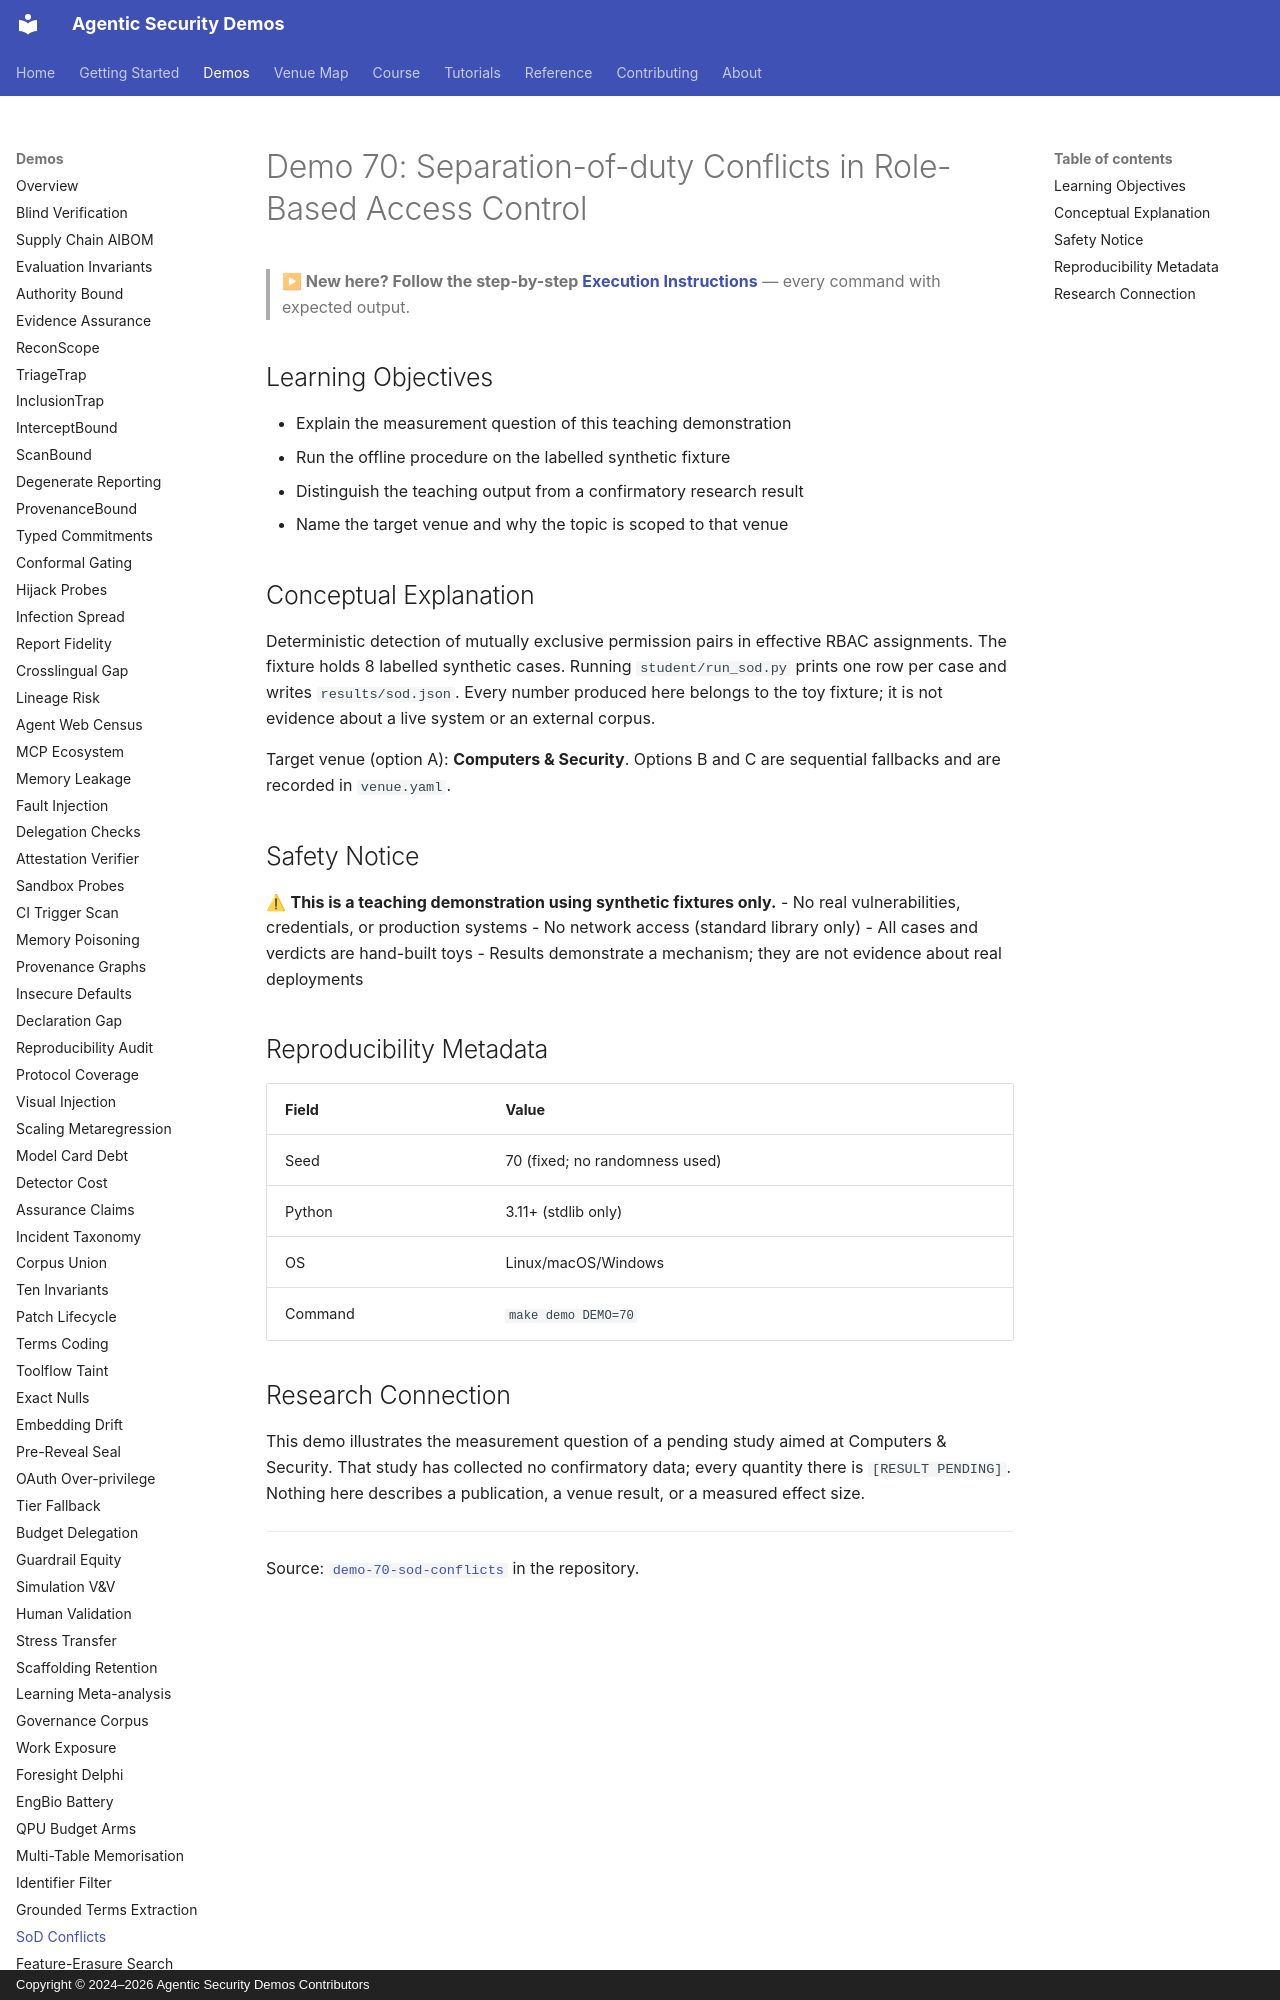

repository: jedi-master-council/agentic-security-demos · page: demos/70-sod-conflicts/index.html · generator: mkdocs · copyright: Copyright © 2024–2026 Agentic Security Demos Contributors

# Demo 70: Separation-of-duty Conflicts in Role-Based Access Control

> **▶ New here? Follow the step-by-step [Execution Instructions](https://github.com/jedi-master-council/agentic-security-demos/blob/main/demo-70-sod-conflicts/INSTRUCTIONS.md)** — every command with expected output.

## Learning Objectives

- Explain the measurement question of this teaching demonstration
- Run the offline procedure on the labelled synthetic fixture
- Distinguish the teaching output from a confirmatory research result
- Name the target venue and why the topic is scoped to that venue

## Conceptual Explanation

Deterministic detection of mutually exclusive permission pairs in effective RBAC assignments. The fixture holds 8 labelled synthetic cases.
Running `student/run_sod.py` prints one row per case and writes
`results/sod.json`. Every number produced here belongs to the
toy fixture; it is not evidence about a live system or an external corpus.

Target venue (option A): **Computers & Security**. Options B and C are
sequential fallbacks and are recorded in `venue.yaml`.

## Safety Notice

⚠ **This is a teaching demonstration using synthetic fixtures only.**
- No real vulnerabilities, credentials, or production systems
- No network access (standard library only)
- All cases and verdicts are hand-built toys
- Results demonstrate a mechanism; they are not evidence about real deployments

## Reproducibility Metadata

| Field | Value |
|-------|-------|
| Seed | 70 (fixed; no randomness used) |
| Python | 3.11+ (stdlib only) |
| OS | Linux/macOS/Windows |
| Command | `make demo DEMO=70` |
